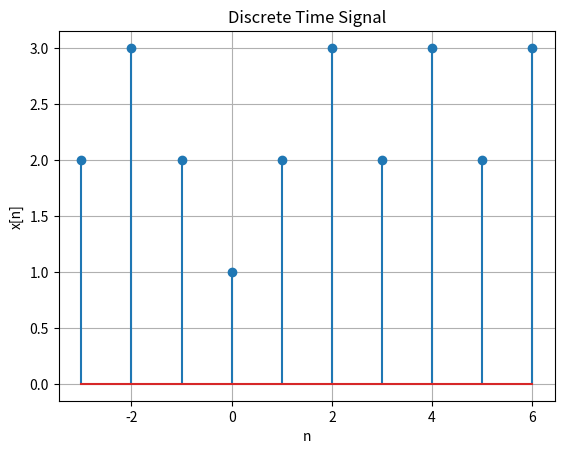

Here is the Python script that generated this plot:
import numpy as np
import matplotlib.pyplot as plt

n = np.arange(-3, 7)

x = [2, 3, 2, 1, 2, 3, 2, 3, 2, 3]

plt.stem(n, x)
plt.xlabel("n")
plt.ylabel("x[n]")
plt.title("Discrete Time Signal")
plt.grid(True)
plt.show()
